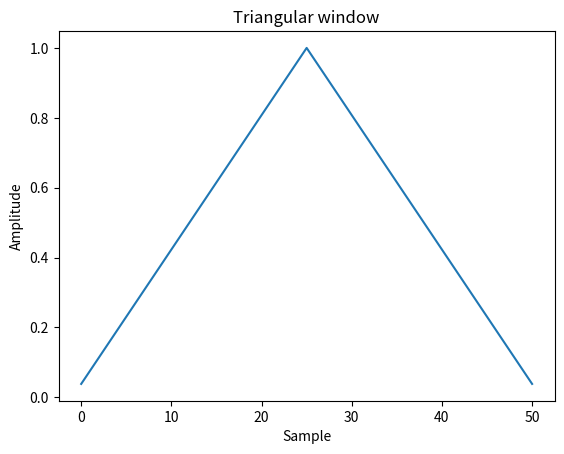
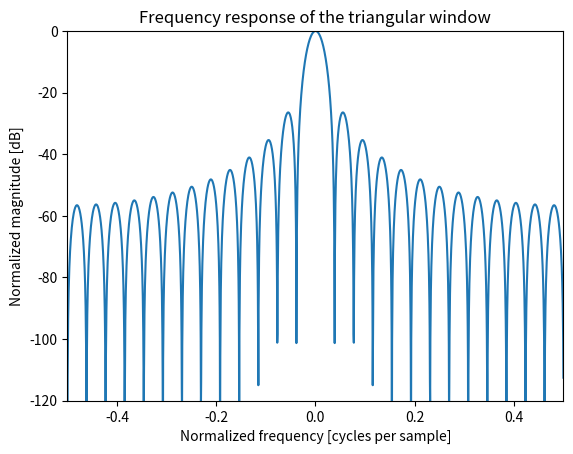

Here is the Python script that generated these plots, in order:
#! /Library/Frameworks/Python.framework/Versions/3.9/bin/python3


from scipy import signal

from scipy.fft import fft, fftshift

import matplotlib.pyplot as plt
import numpy as np

window = signal.windows.triang(51)
for element in window:
    print(element)

plt.plot(window)

plt.title("Triangular window")

plt.ylabel("Amplitude")

plt.xlabel("Sample")

plt.figure()

A = fft(window, 2048) / (len(window)/2.0)

freq = np.linspace(-0.5, 0.5, len(A))

response = np.abs(fftshift(A / abs(A).max()))

response = 20 * np.log10(np.maximum(response, 1e-10))

plt.plot(freq, response)

plt.axis([-0.5, 0.5, -120, 0])

plt.title("Frequency response of the triangular window")

plt.ylabel("Normalized magnitude [dB]")

plt.xlabel("Normalized frequency [cycles per sample]")